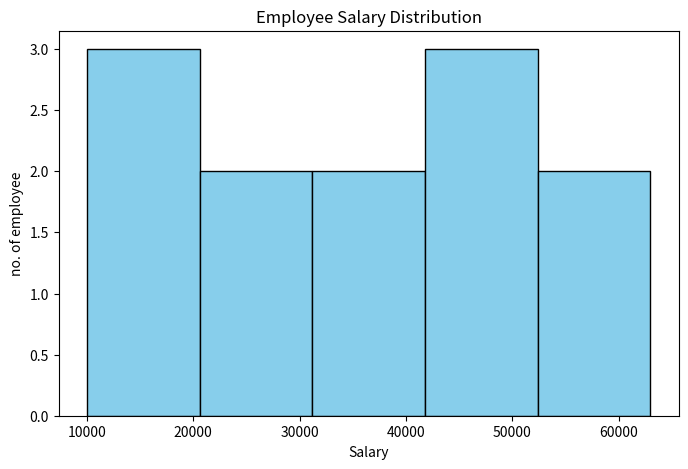

Here is the Python script that generated this plot:
import matplotlib.pyplot as plt
salaries=[
    20000,25000,30000,12000,
    40000,42000,54000,48000,
    37000,10000,63000,51000
]
plt.figure(figsize=(8,5))
plt.hist(
    salaries,
    bins=5,
    color="skyblue",
    edgecolor="black"
)
plt.title("Employee Salary Distribution")
plt.xlabel("Salary")
plt.ylabel("no. of employee")
plt.show()
